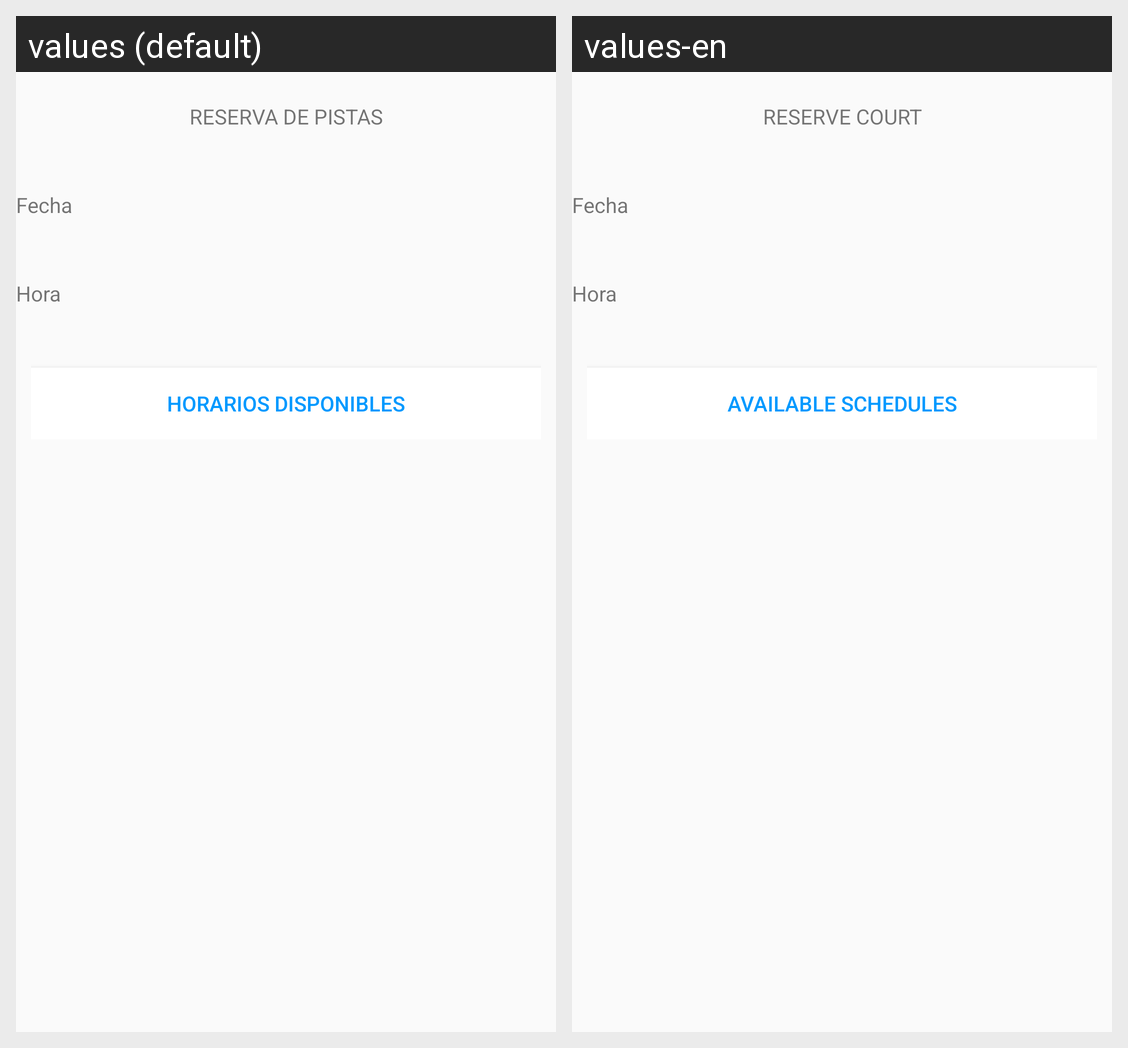

Here is an Android app screen in its default locale and in the app's own translations. Write out the translated-string differences for the strings that appear on this screen.
Android screen res/layout/activity_reserva_pistas.xml rendered under 2 locales, left to right: values (default), values-en. Device: Nexus 5 (rendered at 1080×1920; each locale shown at half size, 540×960, under a caption strip naming it); theme Theme.AppCompat.Light.NoActionBar.
Strings drawn on this screen, with the default value and each locale's value (text and hints the layout hard-codes, and strings that could not be matched under every locale, appear in the picture but are not listed):

reservaPista
  values: RESERVA DE PISTAS
  values-en: RESERVE COURT

horariosDisponibles
  values: HORARIOS DISPONIBLES
  values-en: AVAILABLE SCHEDULES
